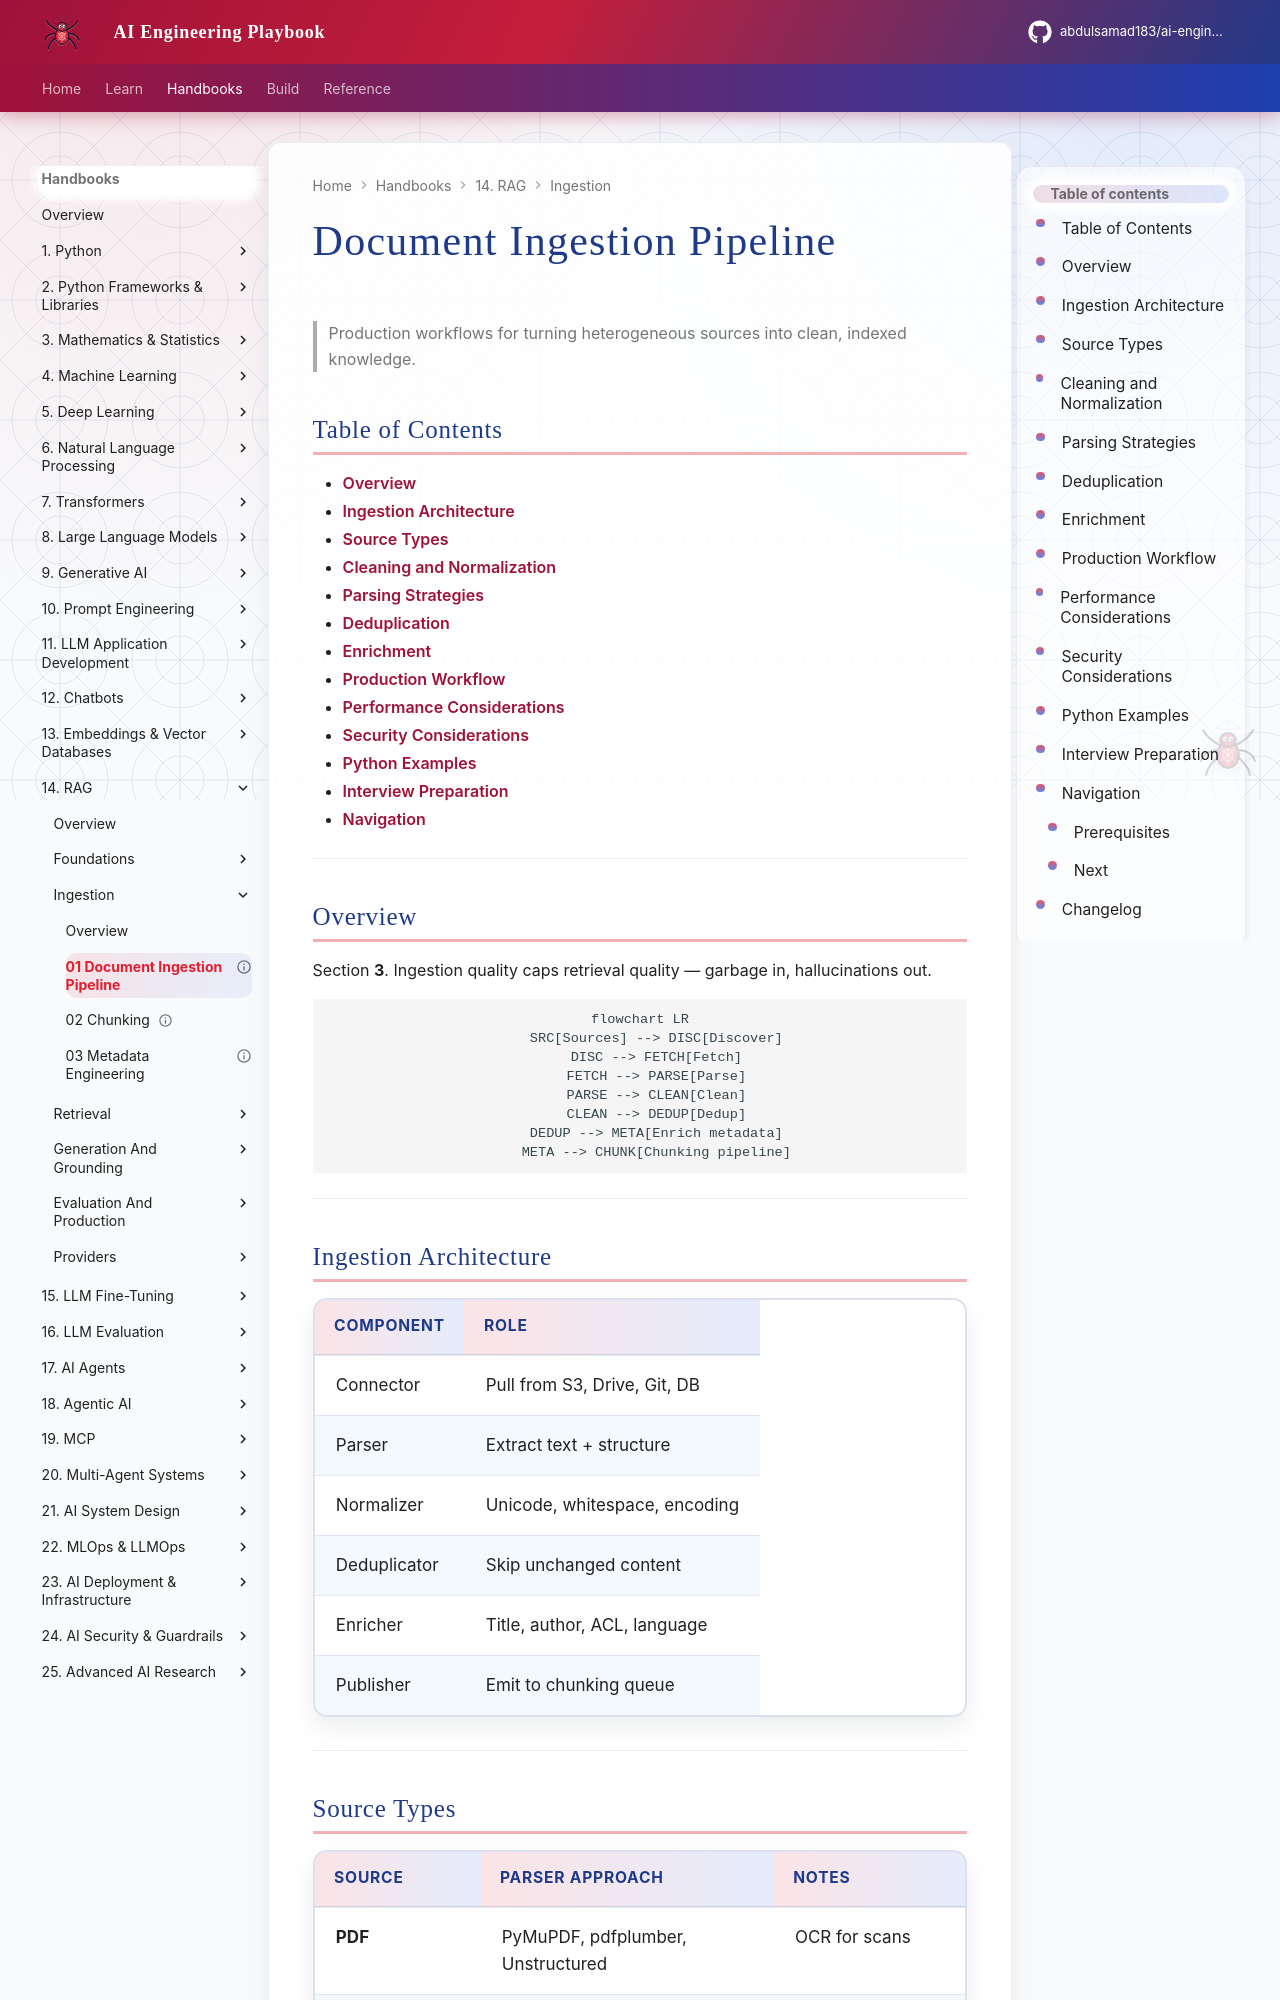

repository: abdulsamad183/ai-engineering-playbook · page: domains/rag/ingestion/01-document-ingestion-pipeline/index.html · generator: mkdocs

---
title: "Document Ingestion Pipeline"
description: "Production document ingestion — PDF, DOCX, HTML, Markdown, code, websites, OCR, transcripts, structured data, cleaning, normalization, deduplication."
domain: rag
tags: [rag, ingestion, parsing, pipeline]
status: published
created: 2026-07-13
updated: 2026-07-13
version: "1.0"
related:
  - end-to-end-rag-architecture.md
  - chunking.md
  - metadata-engineering.md
keywords: [ingestion, PDF, parsing, OCR, deduplication]
author: hp
---

# Document Ingestion Pipeline

> Production workflows for turning heterogeneous sources into clean, indexed knowledge.

## Table of Contents

- [Overview](#overview)
- [Ingestion Architecture](#ingestion-architecture)
- [Source Types](#source-types)
- [Cleaning and Normalization](#cleaning-and-normalization)
- [Parsing Strategies](#parsing-strategies)
- [Deduplication](#deduplication)
- [Enrichment](#enrichment)
- [Production Workflow](#production-workflow)
- [Performance Considerations](#performance-considerations)
- [Security Considerations](#security-considerations)
- [Python Examples](#python-examples)
- [Interview Preparation](#interview-preparation)
- [Navigation](#navigation)

---

## Overview

Section **3**. Ingestion quality caps retrieval quality — garbage in, hallucinations out.

```mermaid
flowchart LR
    SRC[Sources] --> DISC[Discover]
    DISC --> FETCH[Fetch]
    FETCH --> PARSE[Parse]
    PARSE --> CLEAN[Clean]
    CLEAN --> DEDUP[Dedup]
    DEDUP --> META[Enrich metadata]
    META --> CHUNK[Chunking pipeline]
```

---
